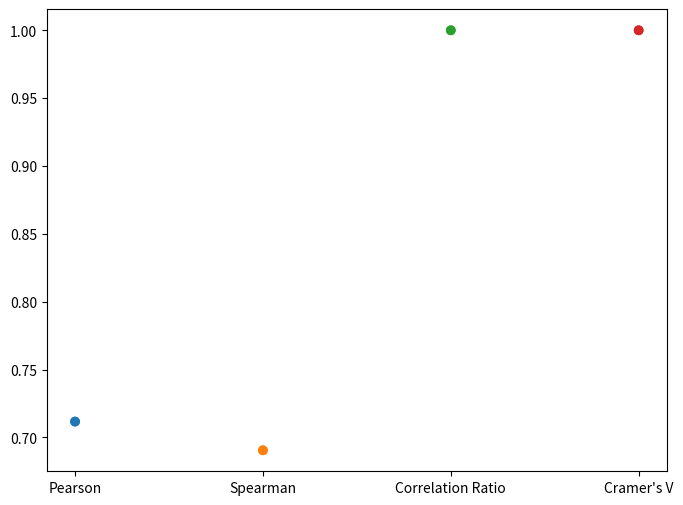

Generate this figure with matplotlib:
import matplotlib.pyplot as plt
import numpy as np
import pandas as pd
import scipy.stats as sci_stats

# Investigate correlation between item attributes


def generate_random_numbers(size=1000):
    return np.random.normal(0, 1, size)


def add_random_offset_to_array(loc, size=1000):
    return loc + np.random.normal(2, 1, size)


def correlation_ratio(categorical_feature, numeric_feature):
    """Correlation Ratio measures the correlation between a categorical column and a numeric column.
    It measures the variance of the mean of the numeric column across different categories of the categorical column.
    """
    cats, freqs = np.unique(categorical_feature, return_counts=True)
    numeric_mean = np.mean(numeric_feature)
    sig_y_bar = 0
    for i in range(len(cats)):
        category_mean = np.mean(numeric_feature[categorical_feature == cats[i]])
        sig_y_bar += np.square(category_mean - numeric_mean) * freqs[i]
    sig_y = np.sum(np.square(numeric_feature - numeric_mean))
    statistic = np.sqrt(sig_y_bar / sig_y)
    return statistic


def cramerv(a, b):
    """Cramer’s V correlation is a measure of the correlation between two categorical columns."""
    contingency = pd.crosstab(index=[a], columns=[b])
    chi2 = sci_stats.chi2_contingency(contingency)[0]
    n = np.sum(contingency.values)
    r, k = contingency.shape
    statistic = np.sqrt((chi2 / n) / min(r - 1, k - 1))
    return statistic


def cramerv_corrected(a, b):
    """Cramer’s V correlation is biased ."""
    contingency = pd.crosstab(index=[a], columns=[b])
    chi2 = sci_stats.chi2_contingency(contingency)[0]
    n = np.sum(contingency.values)
    r, k = contingency.shape
    phi2 = chi2 / n

    phi2_corrected = max(0, phi2 - (k - 1) * (r - 1) / (n - 1))
    r_corrected = r - (r - 1) ** 2 / (n - 1)
    k_corrected = k - (k - 1) ** 2 / (n - 1)

    statistic = np.sqrt(phi2_corrected / min(r_corrected - 1, k_corrected - 1))
    return statistic

if __name__ == "__main__":

    # Set seed
    np.random.seed(10)


    # Prepare data
    a = generate_random_numbers()
    b = add_random_offset_to_array(a)


    # Pearson correlation assesses linear relationships, while Spearman correlation evaluates monotonic relationships.

    # Linear correlation between two sets of numeric data.
    print(f"Pearson Correlation = {sci_stats.pearsonr(a, b)}, {sci_stats.pearsonr(b, a)}")

    
    # The P-value is the probability that you would have found the current result if the correlation coefficient were in fact zero (null hypothesis). If this probability is lower than the conventional 5% (P<0.05) the correlation coefficient is called statistically significant.

    # Linear correlation between the ranks of two sets of numeric data.
    print(
        f"Spearman Correlation = {sci_stats.spearmanr(a, b)}, {sci_stats.spearmanr(b, a)}"
    )

    # Calculate correlations
    print(f"Correlation Ratio = {correlation_ratio(a, b)}, {correlation_ratio(b, a)}")


    # Calculate Cramer correlations
    print(f"Cramer's V Correlation = {cramerv(a, b)}, {cramerv(b, a)}")
    print(
        f"Cramer's V biased correction Correlation = {cramerv_corrected(a, b)}, {cramerv_corrected(b, a)}"
    )

    x = []
    y = []
    colours = [
        "tab:blue",
        "tab:orange",
        "tab:green",
        "tab:red",
        "tab:blue",
        "tab:orange",
        "tab:green",
        "tab:red",
    ]

    x.append("Pearson")
    value, _ = sci_stats.pearsonr(a, b)
    y.append(value)
    x.append("Spearman")
    value, _ = sci_stats.spearmanr(a, b)
    y.append(value)
    x.append("Correlation Ratio")
    y.append(correlation_ratio(a, b))
    x.append("Cramer's V")
    y.append(cramerv(a, b))
    # x.append("Cramer's V corrected")
    # y.append(cramerv_corrected(a, b))

    x.append("Pearson")
    value, _ = sci_stats.pearsonr(b, a)
    y.append(value)
    x.append("Spearman")
    value, _ = sci_stats.spearmanr(b, a)
    y.append(value)
    x.append("Correlation Ratio")
    y.append(correlation_ratio(b, a))
    x.append("Cramer's V")
    y.append(cramerv(b, a))

    # Create scatter plot
    plt.figure(figsize=(8, 6), label="Correlation between x and y arrays")
    plt.scatter(x, y, c=colours)
    plt.show()

    print(a[0:5])
    print(b[0:5])
